Dataset: DATA SET (GitHub, Vishalini-27/parallelANN). Classes: healthy, anthracnose, phytophthora blight, brown spot, black spot, others.

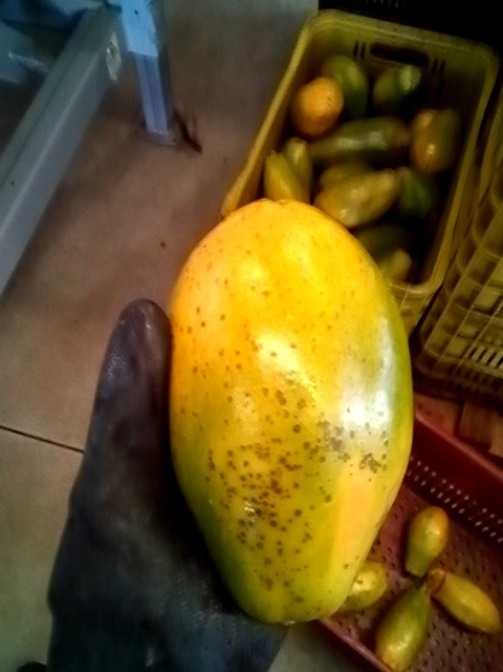
Label: black spot

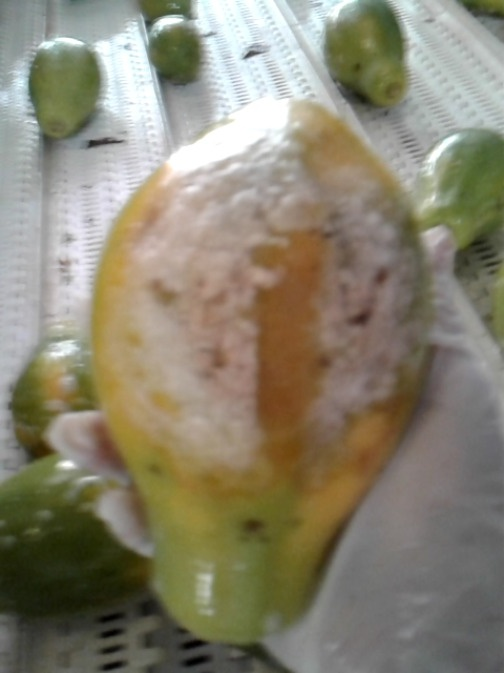
Label: phytophthora blight

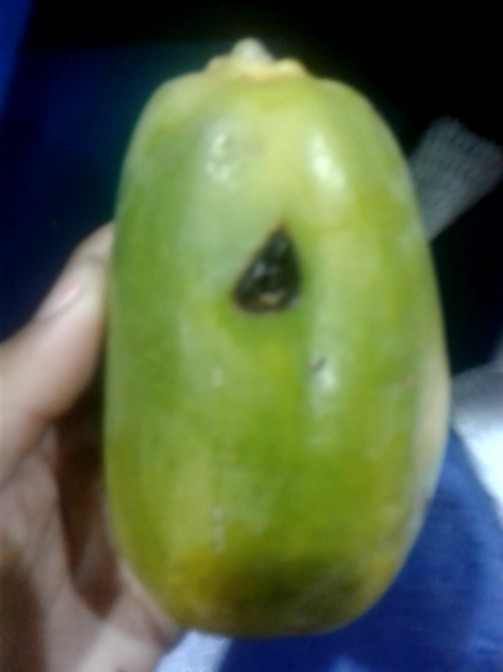
Label: anthracnose

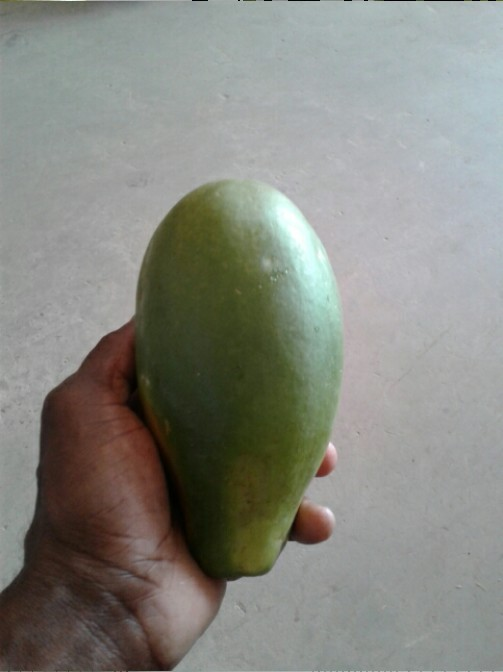
Label: healthy

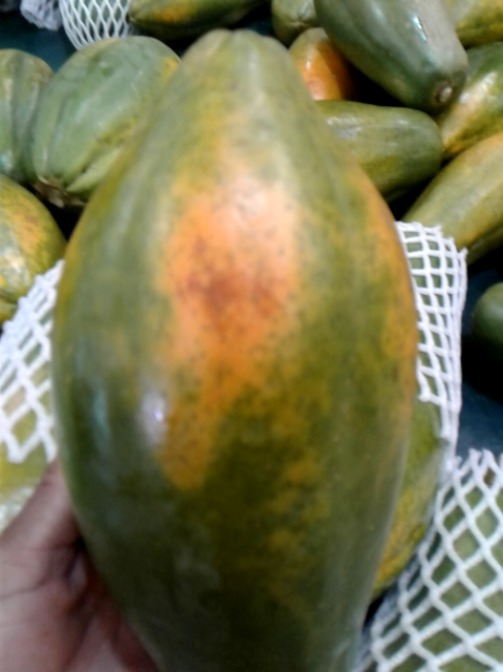
Label: brown spot

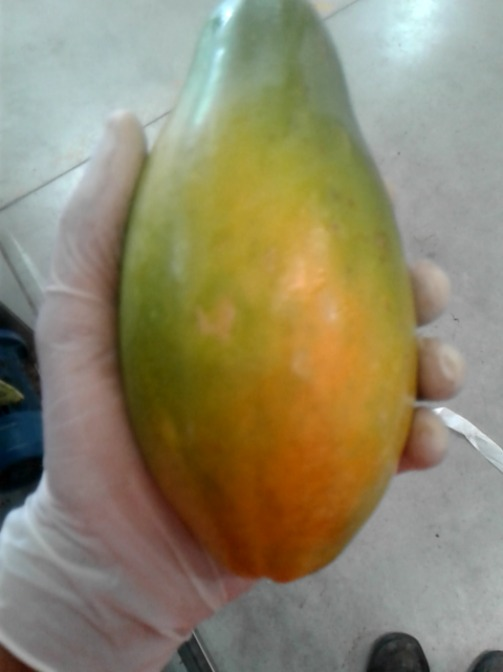
Label: others
